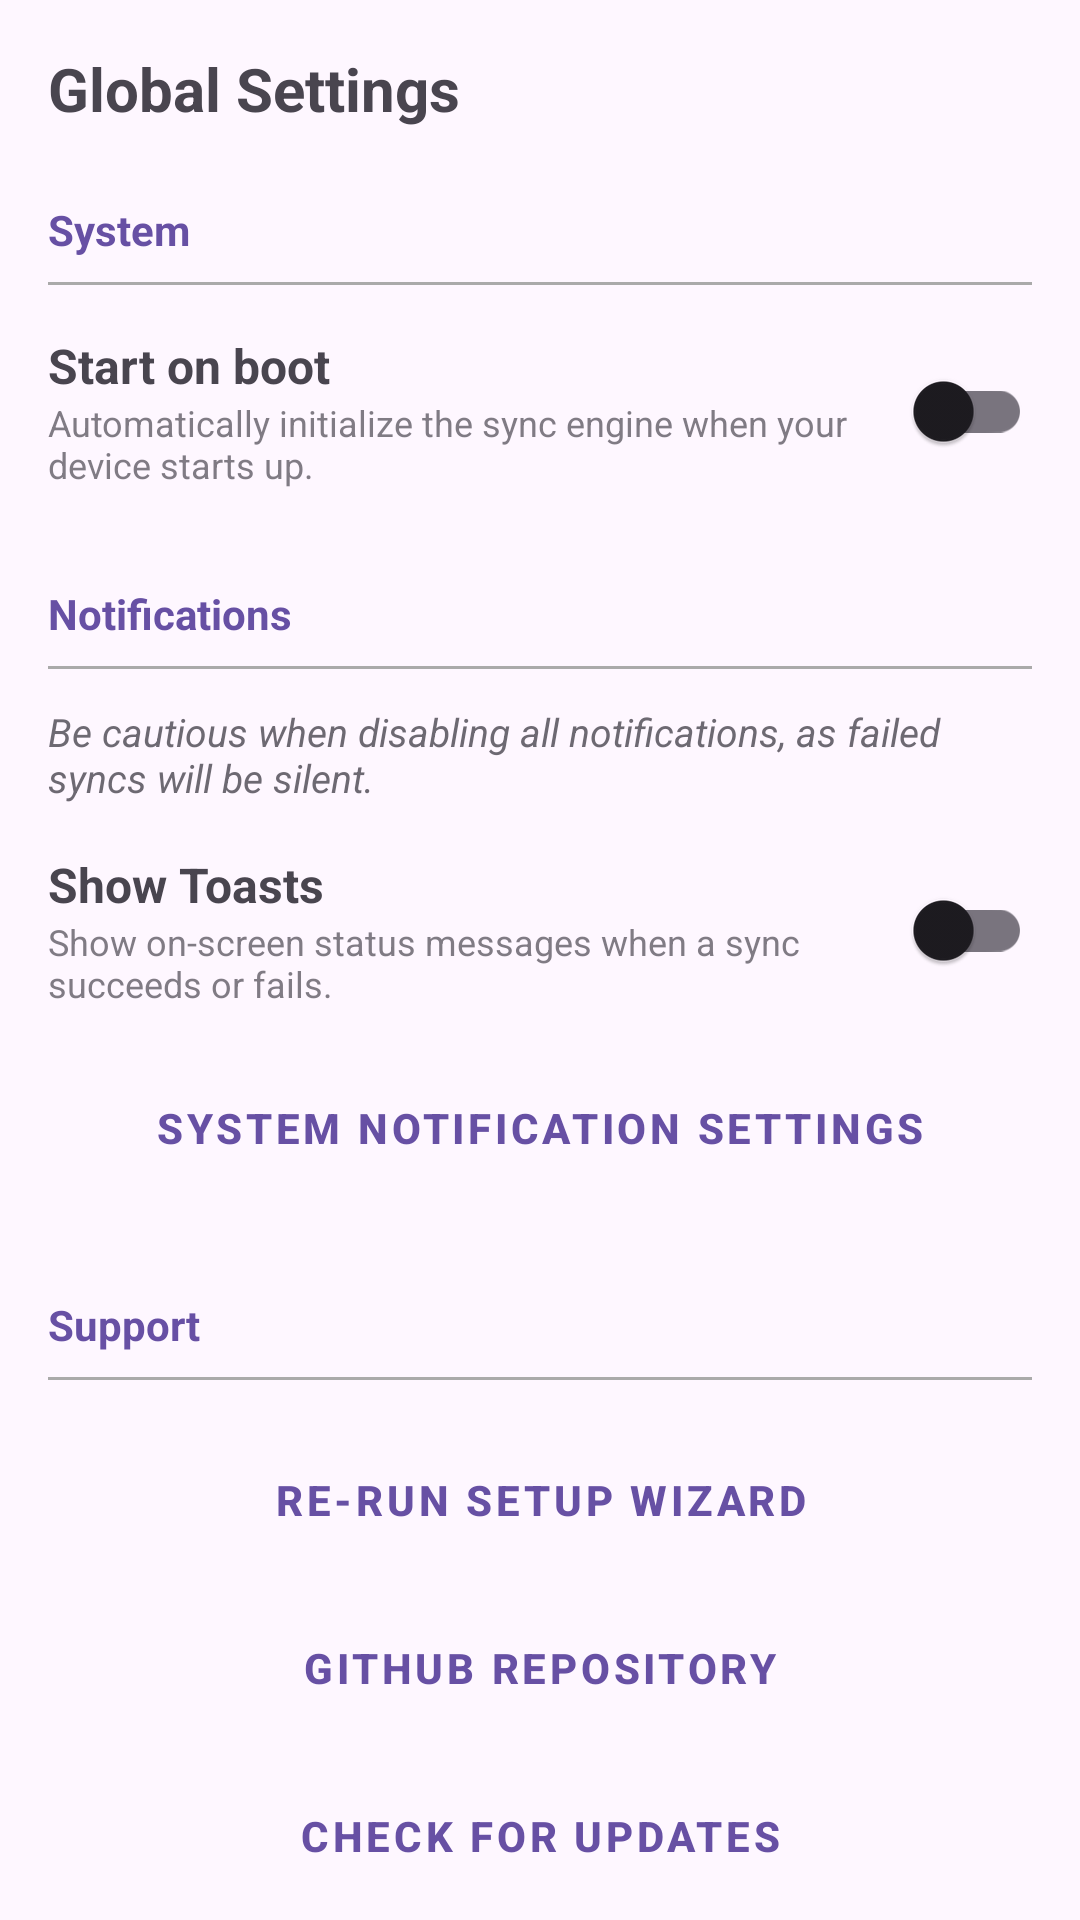

Write the Android layout XML for this screen, with the resource values it uses.
<!-- AndroidManifest.xml: application theme Theme.SyncToAndroidData -->
<!-- res/layout/fragment_settings.xml -->
<?xml version="1.0" encoding="utf-8"?>
<androidx.core.widget.NestedScrollView xmlns:android="http://schemas.android.com/apk/res/android"
    xmlns:app="http://schemas.android.com/apk/res-auto"
    xmlns:tools="http://schemas.android.com/tools"
    android:layout_width="match_parent"
    android:layout_height="match_parent">
    <LinearLayout
        android:layout_width="match_parent"
        android:layout_height="wrap_content"
        android:orientation="vertical"
        android:padding="16dp">
        <TextView
            android:layout_width="match_parent"
            android:layout_height="wrap_content"
            android:text="@string/settings_title"
            android:textSize="20sp"
            android:textStyle="bold"
            android:layout_marginBottom="24dp" />
        <TextView
            android:layout_width="match_parent"
            android:layout_height="wrap_content"
            android:text="@string/settings_section_system"
            android:textSize="14sp"
            android:textColor="?attr/colorPrimary"
            android:textStyle="bold" />
        <View
            android:layout_width="match_parent"
            android:layout_height="1dp"
            android:background="@android:color/darker_gray"
            android:layout_marginTop="8dp"
            android:layout_marginBottom="16dp" />
        <LinearLayout
            android:layout_width="match_parent"
            android:layout_height="wrap_content"
            android:orientation="horizontal"
            android:gravity="center_vertical">
            <LinearLayout
                android:layout_width="0dp"
                android:layout_height="wrap_content"
                android:layout_weight="1"
                android:orientation="vertical">
                <TextView
                    android:layout_width="match_parent"
                    android:layout_height="wrap_content"
                    android:text="@string/settings_start_on_boot"
                    android:textSize="16sp"
                    android:textStyle="bold" />
                <TextView
                    android:layout_width="match_parent"
                    android:layout_height="wrap_content"
                    android:text="@string/settings_start_on_boot_desc"
                    android:textSize="12sp"
                    android:alpha="0.7" />
            </LinearLayout>
            <androidx.appcompat.widget.SwitchCompat
                android:id="@+id/switchStartOnBoot"
                android:layout_width="wrap_content"
                android:layout_height="wrap_content" />
        </LinearLayout>
        <TextView
            android:layout_width="match_parent"
            android:layout_height="wrap_content"
            android:text="@string/settings_section_notifications"
            android:textSize="14sp"
            android:textColor="?attr/colorPrimary"
            android:textStyle="bold"
            android:layout_marginTop="32dp" />
        <View
            android:layout_width="match_parent"
            android:layout_height="1dp"
            android:background="@android:color/darker_gray"
            android:layout_marginTop="8dp"
            android:layout_marginBottom="12dp" />
        <TextView
            android:layout_width="match_parent"
            android:layout_height="wrap_content"
            android:text="@string/settings_notifications_caution"
            android:textSize="13sp"
            android:alpha="0.8"
            android:textStyle="italic"
            android:layout_marginBottom="16dp" />
        <LinearLayout
            android:layout_width="match_parent"
            android:layout_height="wrap_content"
            android:orientation="horizontal"
            android:gravity="center_vertical"
            android:layout_marginBottom="16dp">
            <LinearLayout
                android:layout_width="0dp"
                android:layout_height="wrap_content"
                android:layout_weight="1"
                android:orientation="vertical">
                <TextView
                    android:layout_width="match_parent"
                    android:layout_height="wrap_content"
                    android:text="@string/settings_show_toasts"
                    android:textSize="16sp"
                    android:textStyle="bold" />
                <TextView
                    android:layout_width="match_parent"
                    android:layout_height="wrap_content"
                    android:text="@string/settings_show_toasts_desc"
                    android:textSize="12sp"
                    android:alpha="0.7" />
            </LinearLayout>
            <androidx.appcompat.widget.SwitchCompat
                android:id="@+id/switchShowToasts"
                android:layout_width="wrap_content"
                android:layout_height="wrap_content" />
        </LinearLayout>
        <Button
            android:id="@+id/btnNotificationSettings"
            style="@style/Widget.MaterialComponents.Button.OutlinedButton"
            android:layout_width="match_parent"
            android:layout_height="wrap_content"
            android:text="@string/settings_system_notifications"
            android:textStyle="bold" />
        <TextView
            android:layout_width="match_parent"
            android:layout_height="wrap_content"
            android:text="@string/settings_section_support"
            android:textSize="14sp"
            android:textColor="?attr/colorPrimary"
            android:textStyle="bold"
            android:layout_marginTop="32dp" />
        <View
            android:layout_width="match_parent"
            android:layout_height="1dp"
            android:background="@android:color/darker_gray"
            android:layout_marginTop="8dp"
            android:layout_marginBottom="16dp" />
        <Button
            android:id="@+id/btnRerunWizard"
            style="@style/Widget.MaterialComponents.Button.OutlinedButton"
            android:layout_width="match_parent"
            android:layout_height="wrap_content"
            android:layout_marginBottom="8dp"
            android:text="@string/settings_rerun_wizard"
            android:textStyle="bold" />

        <Button
            android:id="@+id/btnGitHubRepo"
            style="@style/Widget.MaterialComponents.Button.OutlinedButton"
            android:layout_width="match_parent"
            android:layout_height="wrap_content"
            android:layout_marginBottom="8dp"
            android:text="@string/settings_github_repo"
            android:textStyle="bold" />

        <Button
            android:id="@+id/btnCheckUpdates"
            style="@style/Widget.MaterialComponents.Button.OutlinedButton"
            android:layout_width="match_parent"
            android:layout_height="wrap_content"
            android:layout_marginBottom="8dp"
            android:text="@string/settings_check_updates"
            android:textStyle="bold" />

        <Button
            android:id="@+id/btnDonateKofi"
            style="@style/Widget.MaterialComponents.Button.OutlinedButton"
            android:layout_width="match_parent"
            android:layout_height="wrap_content"
            android:layout_marginBottom="16dp"
            android:text="@string/settings_donate_kofi"
            android:textStyle="bold" />

        <LinearLayout
            android:layout_width="match_parent"
            android:layout_height="wrap_content"
            android:orientation="horizontal"
            android:gravity="center_vertical"
            android:layout_marginBottom="16dp">
            <LinearLayout
                android:layout_width="0dp"
                android:layout_height="wrap_content"
                android:layout_weight="1"
                android:orientation="vertical">
                <TextView
                    android:layout_width="match_parent"
                    android:layout_height="wrap_content"
                    android:text="@string/settings_enable_logging"
                    android:textSize="16sp"
                    android:textStyle="bold" />
                <TextView
                    android:layout_width="match_parent"
                    android:layout_height="wrap_content"
                    android:text="@string/settings_enable_logging_desc"
                    android:textSize="12sp"
                    android:alpha="0.7" />
            </LinearLayout>
            <androidx.appcompat.widget.SwitchCompat
                android:id="@+id/switchEnableLogging"
                android:layout_width="wrap_content"
                android:layout_height="wrap_content" />
        </LinearLayout>
        <Button
            android:id="@+id/btnCopyLogs"
            style="@style/Widget.MaterialComponents.Button.OutlinedButton"
            android:layout_width="match_parent"
            android:layout_height="wrap_content"
            android:layout_marginBottom="8dp"
            android:text="@string/settings_copy_logs"
            android:textStyle="bold" />
        <TextView
            android:id="@+id/tvAppVersion"
            android:layout_width="match_parent"
            android:layout_height="wrap_content"
            android:textSize="14sp"
            android:alpha="0.7"
            android:gravity="center"
            tools:text="Version: 1.0" />
    </LinearLayout>
</androidx.core.widget.NestedScrollView>
<!-- resources referenced by this layout -->
<resources>
  <string name="settings_check_updates">Check for Updates</string>
  <string name="settings_copy_logs">Copy Debug Logs</string>
  <string name="settings_donate_kofi">DONATE ON KO-FI</string>
  <string name="settings_enable_logging">Enable Debug Logging</string>
  <string name="settings_enable_logging_desc">Capture recent activity logs in local memory for troubleshooting. When enabled, the last 200 log lines are stored and can be copied to your clipboard. Logs are cleared when this setting is disabled.\n\nNote: Logs are NEVER automatically transmitted to the developer or any third party. For troubleshooting assistance, you must manually copy these logs and include them in a GitHub issue or otherwise send them to the developer.</string>
  <string name="settings_github_repo">GitHub Repository</string>
  <string name="settings_notifications_caution">Be cautious when disabling all notifications, as failed syncs will be silent.</string>
  <string name="settings_rerun_wizard">Re-run Setup Wizard</string>
  <string name="settings_section_notifications">Notifications</string>
  <string name="settings_section_support">Support</string>
  <string name="settings_section_system">System</string>
  <string name="settings_show_toasts">Show Toasts</string>
  <string name="settings_show_toasts_desc">Show on-screen status messages when a sync succeeds or fails.</string>
  <string name="settings_start_on_boot">Start on boot</string>
  <string name="settings_start_on_boot_desc">Automatically initialize the sync engine when your device starts up.</string>
  <string name="settings_system_notifications">System Notification Settings</string>
  <string name="settings_title">Global Settings</string>
  <style name="Theme.SyncToAndroidData" parent="Base.Theme.SyncToAndroidData" />
  <style name="Base.Theme.SyncToAndroidData" parent="Theme.Material3.DayNight.NoActionBar">
      </style>
</resources>
